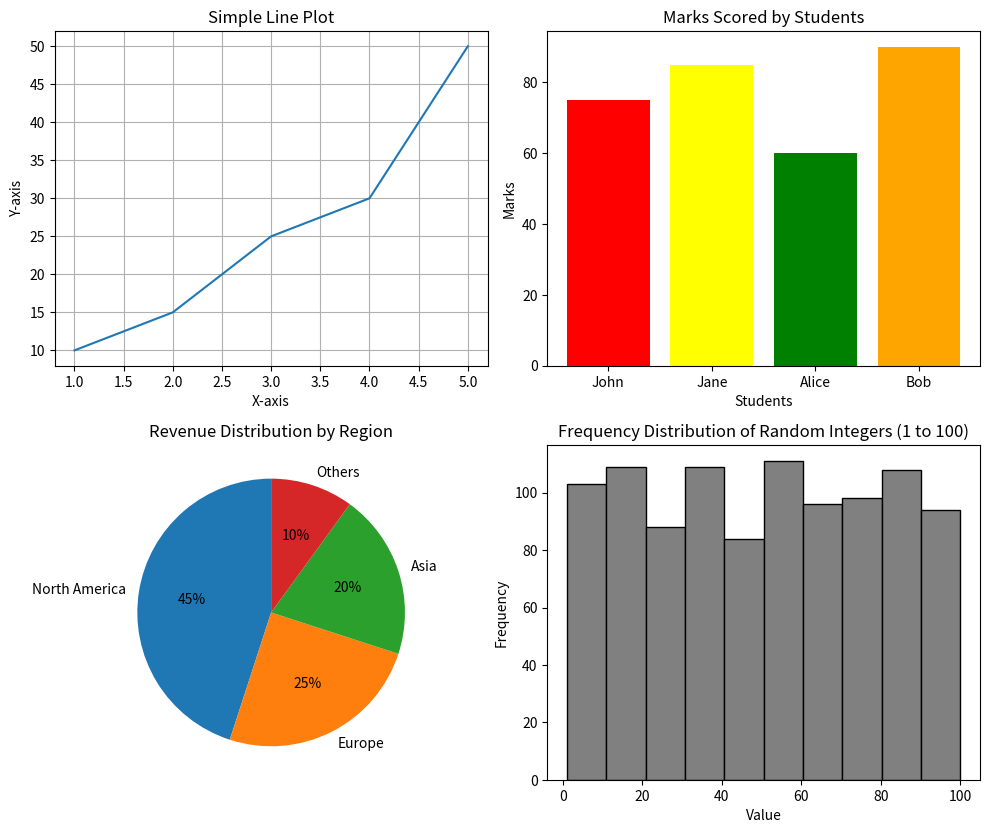

Reproduce this figure in Python.
import matplotlib.pyplot as plt
import numpy as np

# Print assignment description
print('''---- Assignment 3 - Working with Matplotlib
Objective: Practice data visualization techniques for better data representation.  
Step 2 Create a new Python script matplotlib_assignment.ipynb. Import Matplotlib and follow these steps:  
1. Create a simple line plot for the following data:
  
  x = [1, 2, 3, 4, 5]
  y = [10, 15, 25, 30, 50]
  
  a. Plot the data.  
  b. Customize the plot by adding a title, axis labels, and a grid.  
''')

# Create a 2x2 grid of subplots
plt.figure(figsize=(10, 8))

# --- Plot 1: Line Plot ---
x = [1, 2, 3, 4, 5]
y = [10, 15, 25, 30, 50]
plt.subplot(2, 2, 1)  # 2 rows, 2 columns, first subplot
print("\n---  b. Customize the plot by adding a title, axis labels, and a grid.----")
plt.plot(x, y)
plt.title('Simple Line Plot')
plt.xlabel("X-axis")
plt.ylabel("Y-axis")
plt.grid(True)

# --- Plot 2: Bar Graph ---
print('''\n2. Create a bar graph to represent the marks scored by students in a subject:  
  
  students = ['John', 'Jane', 'Alice', 'Bob']
  marks = [75, 85, 60, 90]
  
  a. Plot the data as a bar graph.  
  b. Customize the colors and add a title.  
----''')
students = ['John', 'Jane', 'Alice', 'Bob']
marks = [75, 85, 60, 90]

plt.subplot(2, 2, 2)  # 2 rows, 2 columns, second subplot
plt.bar(students, marks, color=['red', 'yellow', 'green', 'orange'])
plt.title("Marks Scored by Students")
plt.xlabel("Students")
plt.ylabel("Marks")

# --- Plot 3: Pie Chart ---
print('''\n-----3. Create a pie chart to represent the percentage distribution of a company’s revenue from different regions:  
  
  regions = ['North America', 'Europe', 'Asia', 'Others']
  revenue = [45, 25, 20, 10]
  
  a. Create a pie chart with the region names as labels.  
  b. Highlight the region with the highest revenue.  
 -----''')

# Data for pie chart
regions = ['North America', 'Europe', 'Asia', 'Others']
revenue = [45, 25, 20, 10]
print("\n ---pie chart---")

plt.subplot(2, 2, 3)  # 2 rows, 2 columns, third subplot
plt.pie(revenue, labels=regions, startangle=90, autopct='%1.0f%%')  # Add percentage labels
plt.title("Revenue Distribution by Region")

# Adjust layout to prevent overlap
plt.tight_layout()



print('''\n----- 4. Generate a histogram to show the frequency distribution of randomly generated integers between 1 and 100 (sample size = 1000).  
-----''')
plt.subplot(2,2,4)
# Generate 1000 random integers between 1 and 100
random_data = np.random.randint(1, 101, 1000)

# Create a histogram

plt.hist(random_data, bins=10, edgecolor='black',color='grey')

# Add titles and labels
plt.title('Frequency Distribution of Random Integers (1 to 100)')
plt.xlabel('Value')
plt.ylabel('Frequency')

plt.show()

'''
here in tha last i use plt.show() function to adjust different charts
'''